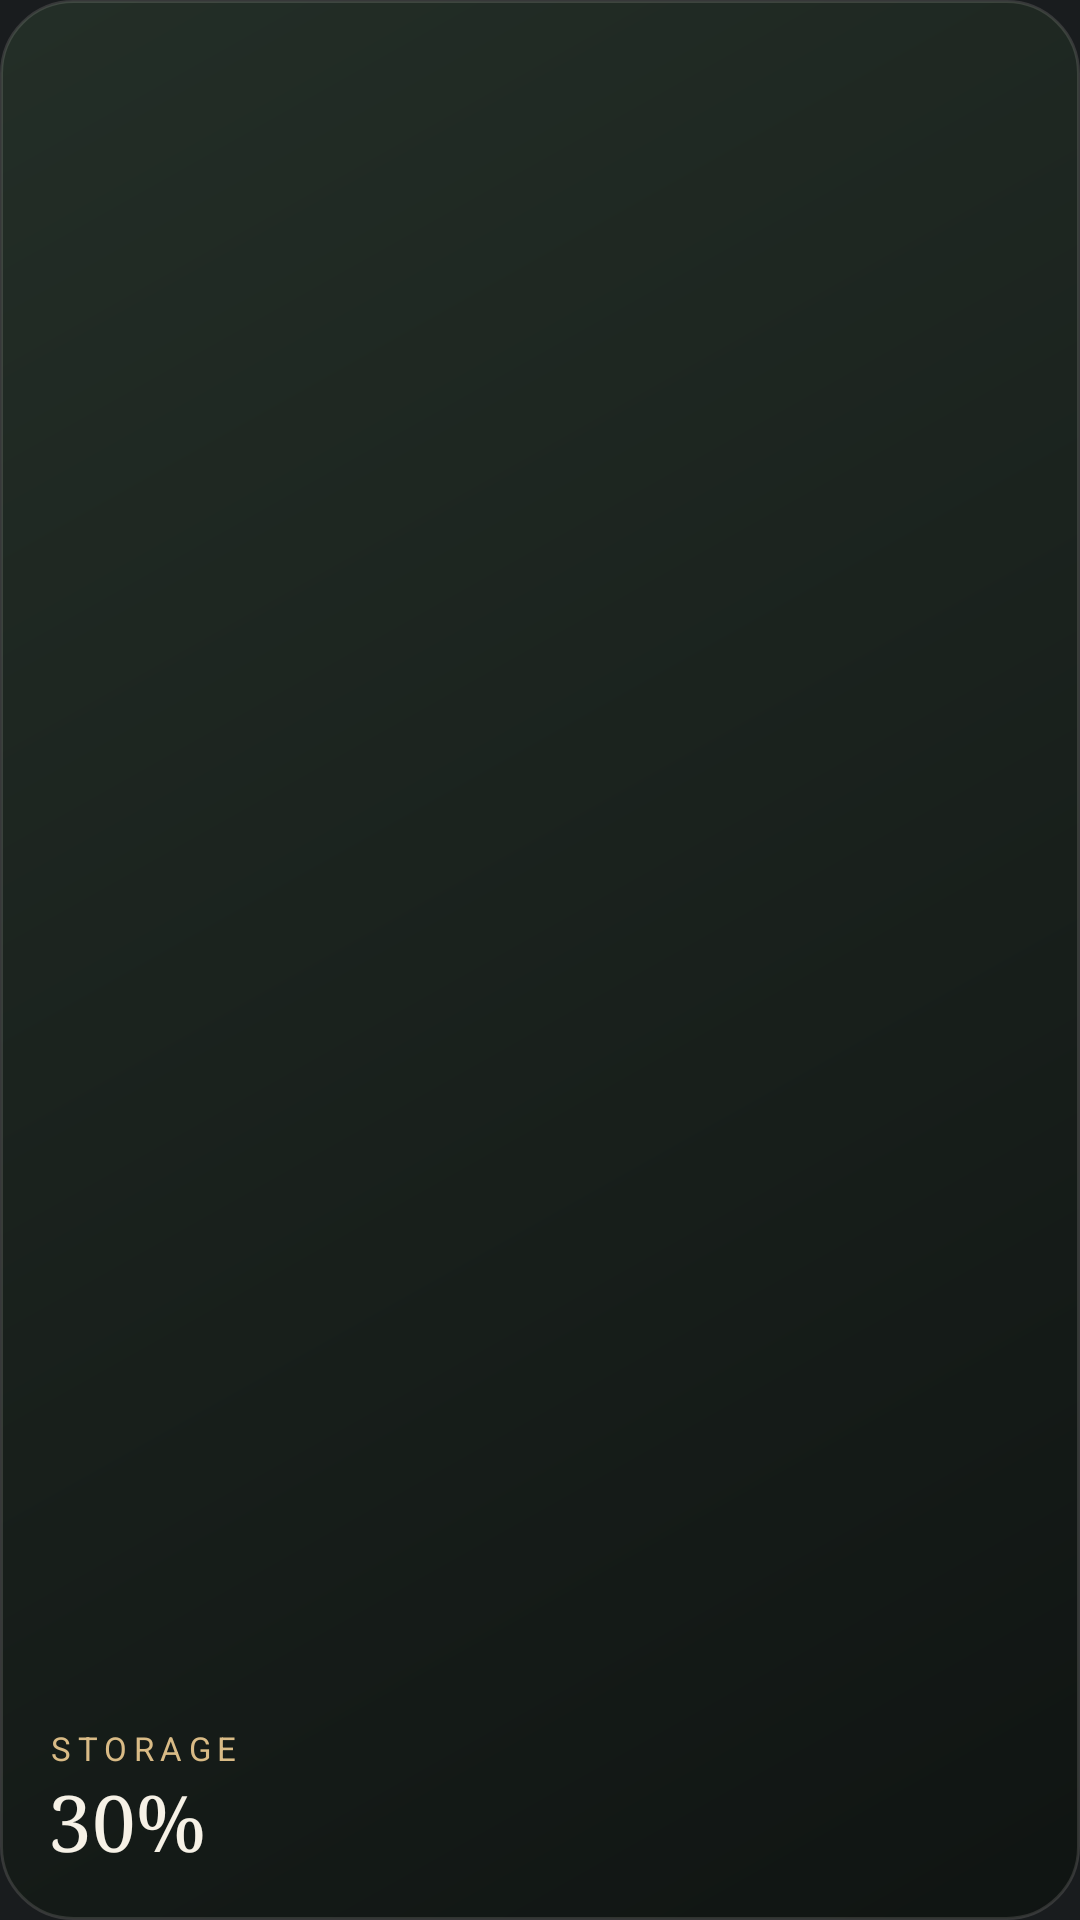

Produce the Android XML layout that renders to this screen, including the resource entries it uses.
<!-- AndroidManifest.xml: application theme android:Theme.DeviceDefault.NoActionBar -->
<!-- res/layout/preview_storage.xml -->
<?xml version="1.0" encoding="utf-8"?>
<LinearLayout xmlns:android="http://schemas.android.com/apk/res/android"
    android:layout_width="match_parent" android:layout_height="match_parent"
    android:orientation="vertical" android:gravity="bottom|start" android:padding="16dp"
    android:background="@drawable/preview_ground">
    <TextView android:layout_width="wrap_content" android:layout_height="wrap_content"
        android:text="Storage" android:textColor="#FFD9BB86" android:textSize="11sp" android:letterSpacing="0.2" android:textAllCaps="true" />
    <TextView android:layout_width="wrap_content" android:layout_height="wrap_content"
        android:text="30%" android:textColor="#FFF6F1E6" android:textSize="26sp" android:fontFamily="serif" />
</LinearLayout>
<!-- resources referenced by this layout -->
<resources>
  <!-- drawable preview_ground (drawable) -->
  <?xml version="1.0" encoding="utf-8"?>
  <shape xmlns:android="http://schemas.android.com/apk/res/android">
      <corners android:radius="24dp" />
      <gradient android:angle="315" android:startColor="#E6243028" android:endColor="#E60E1311" />
      <stroke android:width="1dp" android:color="#22F6F1E6" />
  </shape>
</resources>
